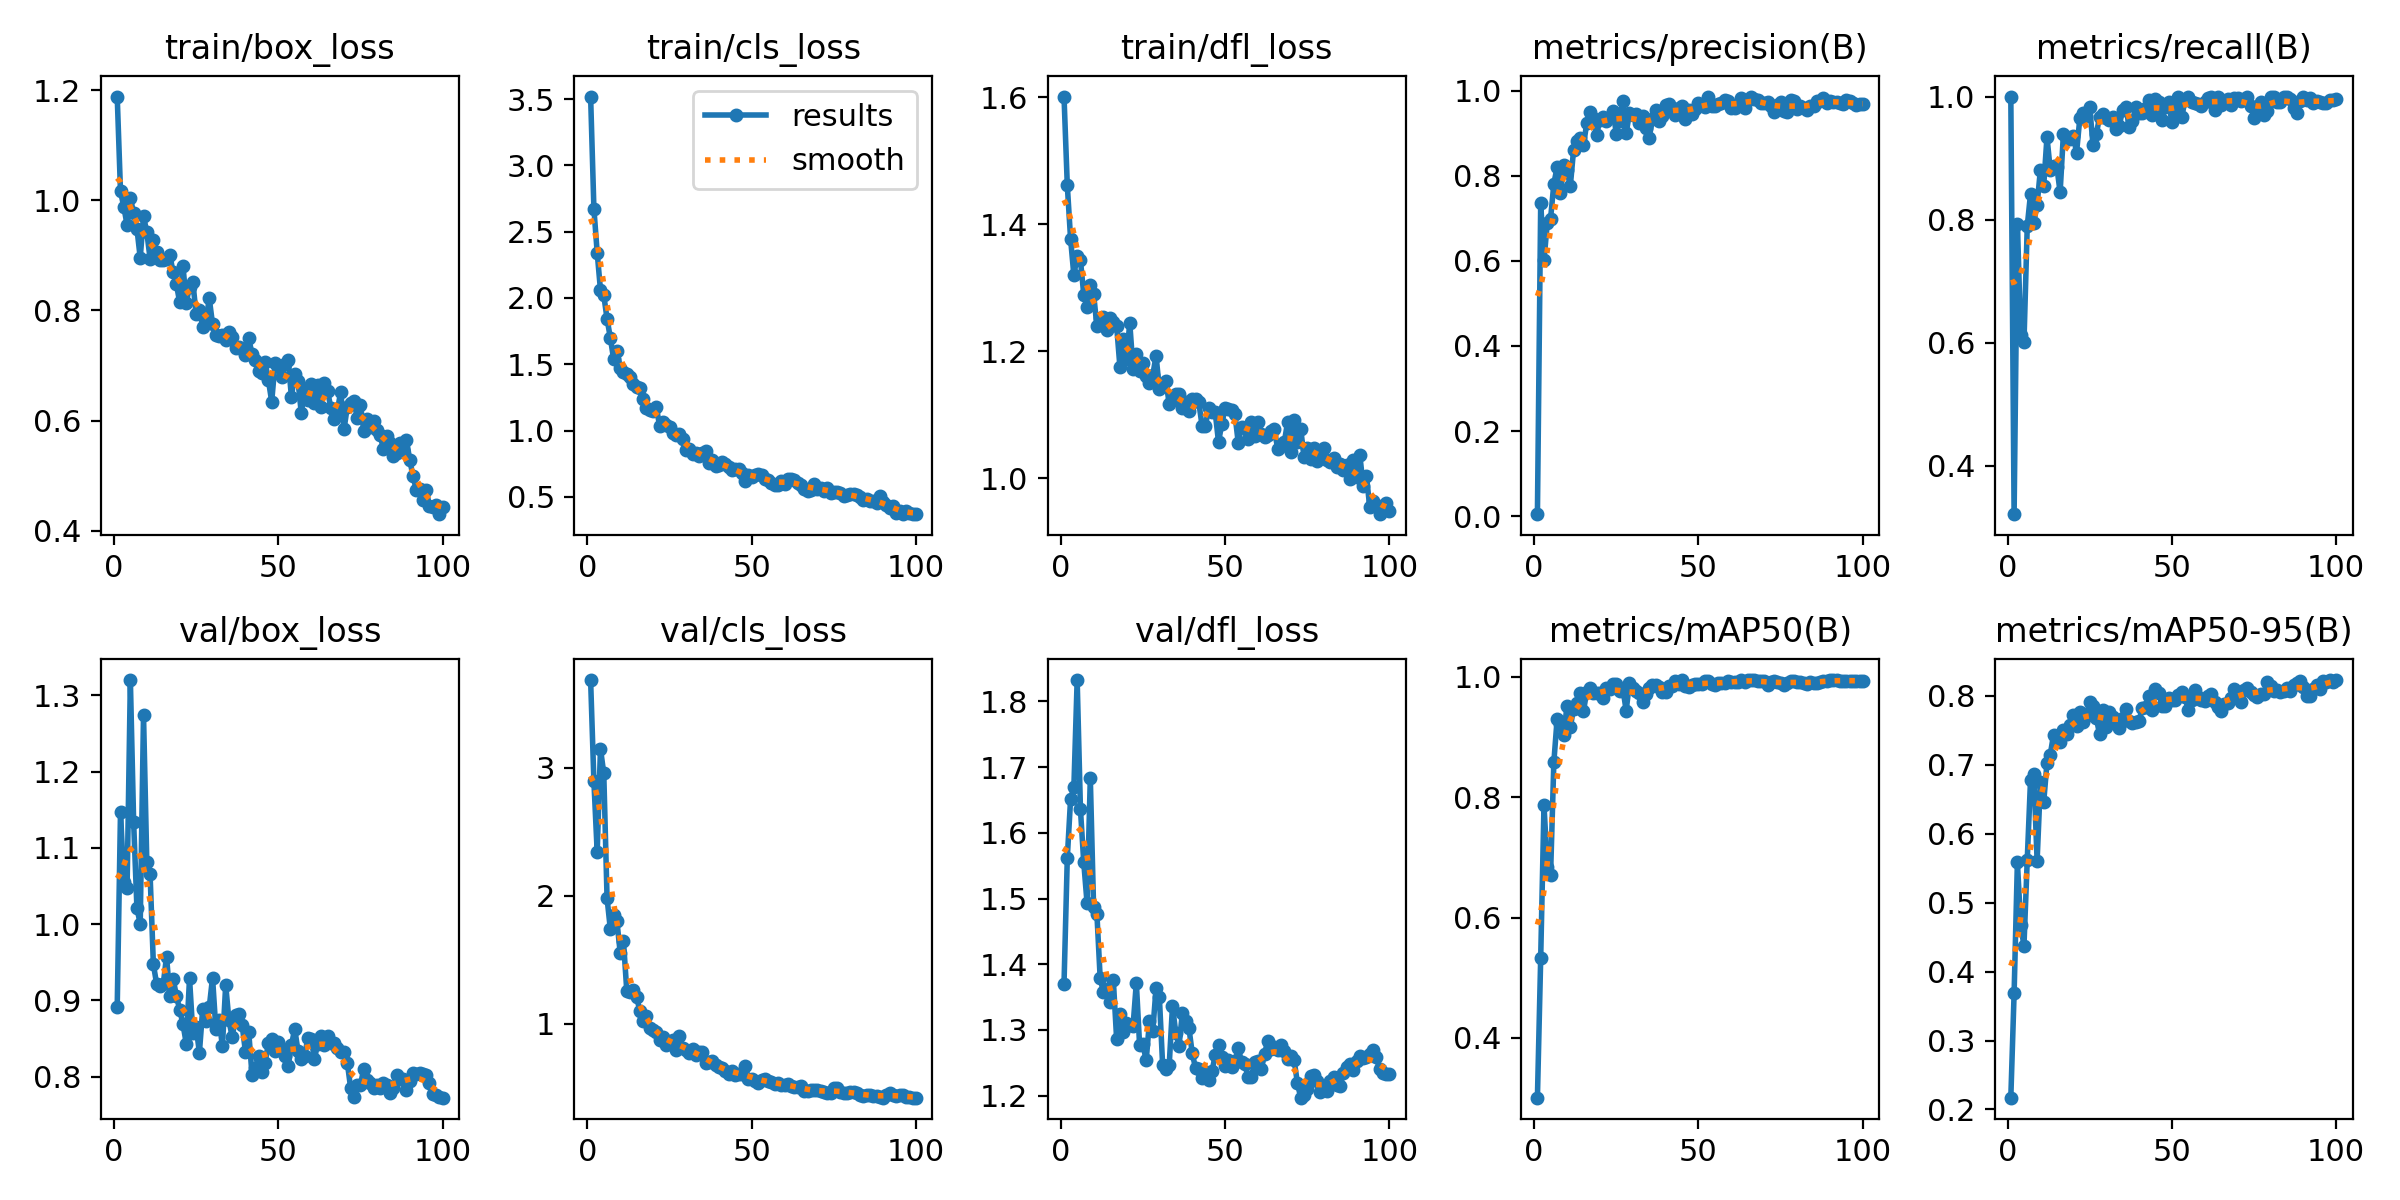

Source data for this figure (header and first rows):
epoch, train/box_loss, train/cls_loss, train/dfl_loss, metrics/precision(B), metrics/recall(B), metrics/mAP50(B), metrics/mAP50-95(B), val/box_loss, val/cls_loss, val/dfl_loss, lr/pg0, lr/pg1, lr/pg2
1, 1.188, 3.519, 1.601, 0.00461, 1, 0.3008, 0.2171, 0.8914, 3.684, 1.37, 0.0003, 0.0003, 0.0003
2, 1.016, 2.673, 1.461, 0.7355, 0.3211, 0.5333, 0.3683, 1.148, 2.892, 1.562, 0.000605, 0.000605, 0.000605
3, 0.9886, 2.342, 1.377, 0.6015, 0.7936, 0.7865, 0.5586, 1.055, 2.341, 1.651, 0.0009039, 0.0009039, 0.0009039
4, 0.9551, 2.058, 1.319, 0.689, 0.6116, 0.6847, 0.4678, 1.047, 3.147, 1.669, 0.001078, 0.001078, 0.001078
5, 1.004, 2.021, 1.35, 0.699, 0.6006, 0.671, 0.4376, 1.32, 2.957, 1.832, 0.001067, 0.001067, 0.001067
6, 0.977, 1.842, 1.343, 0.7815, 0.7894, 0.8584, 0.5623, 1.133, 1.982, 1.635, 0.001056, 0.001056, 0.001056
7, 0.9485, 1.699, 1.289, 0.8202, 0.8418, 0.9302, 0.6786, 1.021, 1.74, 1.555, 0.001045, 0.001045, 0.001045
8, 0.8955, 1.539, 1.269, 0.7589, 0.7948, 0.9223, 0.6867, 1.001, 1.85, 1.494, 0.001034, 0.001034, 0.001034
9, 0.9707, 1.602, 1.304, 0.8261, 0.8244, 0.9028, 0.5607, 1.275, 1.803, 1.683, 0.001023, 0.001023, 0.001023
10, 0.9424, 1.474, 1.29, 0.8141, 0.8809, 0.952, 0.6745, 1.082, 1.555, 1.487, 0.001012, 0.001012, 0.001012
11, 0.894, 1.443, 1.239, 0.7751, 0.8544, 0.9166, 0.6456, 1.065, 1.645, 1.477, 0.001001, 0.001001, 0.001001
12, 0.9274, 1.427, 1.252, 0.8607, 0.9342, 0.9466, 0.7029, 0.9473, 1.259, 1.379, 0.00099, 0.00099, 0.00099
13, 0.9067, 1.4, 1.253, 0.8829, 0.8808, 0.9559, 0.715, 0.9214, 1.246, 1.357, 0.000979, 0.000979, 0.000979
14, 0.892, 1.354, 1.234, 0.8889, 0.8867, 0.9731, 0.7438, 0.9186, 1.265, 1.362, 0.000968, 0.000968, 0.000968
15, 0.8921, 1.328, 1.252, 0.8713, 0.8857, 0.9427, 0.7423, 0.9213, 1.21, 1.343, 0.000957, 0.000957, 0.000957
16, 0.8929, 1.318, 1.246, 0.9233, 0.8445, 0.9756, 0.7337, 0.9573, 1.098, 1.376, 0.000946, 0.000946, 0.000946
17, 0.9012, 1.238, 1.24, 0.9508, 0.9395, 0.9822, 0.7502, 0.9064, 1.023, 1.287, 0.000935, 0.000935, 0.000935
18, 0.8689, 1.168, 1.175, 0.9359, 0.931, 0.9729, 0.7454, 0.9287, 1.064, 1.325, 0.000924, 0.000924, 0.000924
19, 0.8479, 1.157, 1.219, 0.8955, 0.9305, 0.9724, 0.758, 0.9061, 0.9712, 1.297, 0.000913, 0.000913, 0.000913
20, 0.8149, 1.146, 1.187, 0.9318, 0.9364, 0.9738, 0.772, 0.8879, 0.9538, 1.311, 0.000902, 0.000902, 0.000902
21, 0.8814, 1.174, 1.244, 0.9377, 0.9089, 0.9649, 0.7559, 0.869, 0.9393, 1.308, 0.000891, 0.000891, 0.000891
22, 0.814, 1.034, 1.171, 0.9276, 0.9651, 0.9809, 0.776, 0.8435, 0.8741, 1.306, 0.00088, 0.00088, 0.00088
23, 0.8433, 1.067, 1.195, 0.9393, 0.9727, 0.9799, 0.7618, 0.929, 0.8979, 1.372, 0.000869, 0.000869, 0.000869
24, 0.8521, 1.044, 1.169, 0.9531, 0.9689, 0.9876, 0.7709, 0.8567, 0.8389, 1.276, 0.000858, 0.000858, 0.000858
25, 0.7938, 1.027, 1.181, 0.8992, 0.9833, 0.9885, 0.7917, 0.8653, 0.8605, 1.278, 0.000847, 0.000847, 0.000847
26, 0.8009, 0.9782, 1.16, 0.9299, 0.9215, 0.9759, 0.7849, 0.8316, 0.8775, 1.254, 0.000836, 0.000836, 0.000836
27, 0.7702, 0.9697, 1.149, 0.9766, 0.939, 0.9801, 0.7684, 0.8883, 0.8004, 1.314, 0.000825, 0.000825, 0.000825
28, 0.7801, 0.9767, 1.162, 0.9003, 0.9667, 0.944, 0.7442, 0.8736, 0.9066, 1.298, 0.000814, 0.000814, 0.000814
29, 0.8219, 0.9352, 1.193, 0.9472, 0.9716, 0.9897, 0.7799, 0.8909, 0.8117, 1.364, 0.000803, 0.000803, 0.000803
30, 0.7752, 0.8536, 1.14, 0.9432, 0.9647, 0.9814, 0.7555, 0.9299, 0.7971, 1.35, 0.000792, 0.000792, 0.000792
31, 0.7553, 0.8636, 1.149, 0.945, 0.9621, 0.9758, 0.7764, 0.8628, 0.7742, 1.247, 0.000781, 0.000781, 0.000781
32, 0.7543, 0.8243, 1.153, 0.9233, 0.9667, 0.9736, 0.7694, 0.8747, 0.8012, 1.241, 0.00077, 0.00077, 0.00077
33, 0.7551, 0.8329, 1.117, 0.9408, 0.9465, 0.9585, 0.7626, 0.84, 0.7562, 1.246, 0.000759, 0.000759, 0.000759
34, 0.7472, 0.8108, 1.123, 0.9122, 0.9525, 0.9718, 0.7532, 0.92, 0.7814, 1.337, 0.000748, 0.000748, 0.000748
35, 0.7603, 0.8339, 1.132, 0.8897, 0.978, 0.9816, 0.7684, 0.8737, 0.7805, 1.295, 0.000737, 0.000737, 0.000737
36, 0.7513, 0.8488, 1.132, 0.933, 0.9833, 0.9864, 0.7816, 0.8514, 0.6988, 1.276, 0.000726, 0.000726, 0.000726
37, 0.7319, 0.7522, 1.11, 0.9544, 0.9508, 0.986, 0.7631, 0.8802, 0.7031, 1.326, 0.000715, 0.000715, 0.000715
38, 0.7331, 0.7808, 1.12, 0.9298, 0.9597, 0.9828, 0.7607, 0.8816, 0.7092, 1.314, 0.000704, 0.000704, 0.000704
39, 0.7306, 0.7301, 1.105, 0.9394, 0.9833, 0.9748, 0.7623, 0.8679, 0.6791, 1.303, 0.000693, 0.000693, 0.000693
40, 0.7184, 0.7374, 1.124, 0.9665, 0.974, 0.9754, 0.7632, 0.8328, 0.6605, 1.265, 0.000682, 0.000682, 0.000682
41, 0.7491, 0.7641, 1.125, 0.9696, 0.9727, 0.9851, 0.7827, 0.8589, 0.6533, 1.242, 0.000671, 0.000671, 0.000671
42, 0.7217, 0.7494, 1.119, 0.9565, 0.9818, 0.9841, 0.7838, 0.8028, 0.6318, 1.241, 0.0006601, 0.0006601, 0.0006601
43, 0.7109, 0.726, 1.082, 0.9433, 0.9949, 0.9924, 0.7997, 0.8111, 0.6111, 1.227, 0.000649, 0.000649, 0.000649
44, 0.6892, 0.704, 1.082, 0.9593, 0.9697, 0.9882, 0.7802, 0.8269, 0.6342, 1.237, 0.0006381, 0.0006381, 0.0006381
45, 0.6864, 0.7064, 1.11, 0.9651, 0.9963, 0.9944, 0.8097, 0.8065, 0.6037, 1.224, 0.000627, 0.000627, 0.000627
46, 0.7056, 0.7067, 1.103, 0.9343, 0.9917, 0.9855, 0.8039, 0.8181, 0.6103, 1.237, 0.0006161, 0.0006161, 0.0006161
47, 0.6732, 0.6763, 1.103, 0.9546, 0.9618, 0.983, 0.786, 0.8441, 0.6083, 1.262, 0.000605, 0.000605, 0.000605
48, 0.6343, 0.619, 1.057, 0.9455, 0.9832, 0.9864, 0.7852, 0.8487, 0.6743, 1.277, 0.0005941, 0.0005941, 0.0005941
49, 0.7039, 0.6633, 1.085, 0.9578, 0.9911, 0.9887, 0.7976, 0.8337, 0.5702, 1.258, 0.000583, 0.000583, 0.000583
50, 0.6984, 0.6529, 1.11, 0.9703, 0.9578, 0.9879, 0.7948, 0.8449, 0.5739, 1.246, 0.0005721, 0.0005721, 0.0005721
51, 0.6783, 0.6649, 1.109, 0.9663, 0.9777, 0.9886, 0.7939, 0.8347, 0.5578, 1.254, 0.0005611, 0.0005611, 0.0005611
52, 0.7025, 0.6682, 1.108, 0.9622, 1, 0.9925, 0.802, 0.8277, 0.5423, 1.244, 0.0005501, 0.0005501, 0.0005501
53, 0.7106, 0.6669, 1.1, 0.9851, 0.9666, 0.9925, 0.8064, 0.8142, 0.5635, 1.253, 0.0005391, 0.0005391, 0.0005391
54, 0.6428, 0.6343, 1.056, 0.9635, 0.9937, 0.9873, 0.7984, 0.8414, 0.5689, 1.273, 0.0005281, 0.0005281, 0.0005281
55, 0.6848, 0.6245, 1.081, 0.9635, 0.9997, 0.9869, 0.7794, 0.8627, 0.5573, 1.251, 0.0005171, 0.0005171, 0.0005171
56, 0.672, 0.6052, 1.079, 0.9681, 0.9915, 0.989, 0.7936, 0.8336, 0.5445, 1.248, 0.0005061, 0.0005061, 0.0005061
57, 0.6134, 0.5856, 1.061, 0.9703, 0.9902, 0.9905, 0.8087, 0.8226, 0.5342, 1.228, 0.0004951, 0.0004951, 0.0004951
58, 0.656, 0.5867, 1.088, 0.979, 0.9877, 0.9899, 0.799, 0.8267, 0.5387, 1.228, 0.0004841, 0.0004841, 0.0004841
59, 0.6382, 0.6157, 1.066, 0.9753, 0.9848, 0.9925, 0.7943, 0.851, 0.526, 1.252, 0.0004731, 0.0004731, 0.0004731
60, 0.6659, 0.593, 1.088, 0.9587, 0.9917, 0.9913, 0.7921, 0.8493, 0.5239, 1.252, 0.0004621, 0.0004621, 0.0004621
... 40 more rows
